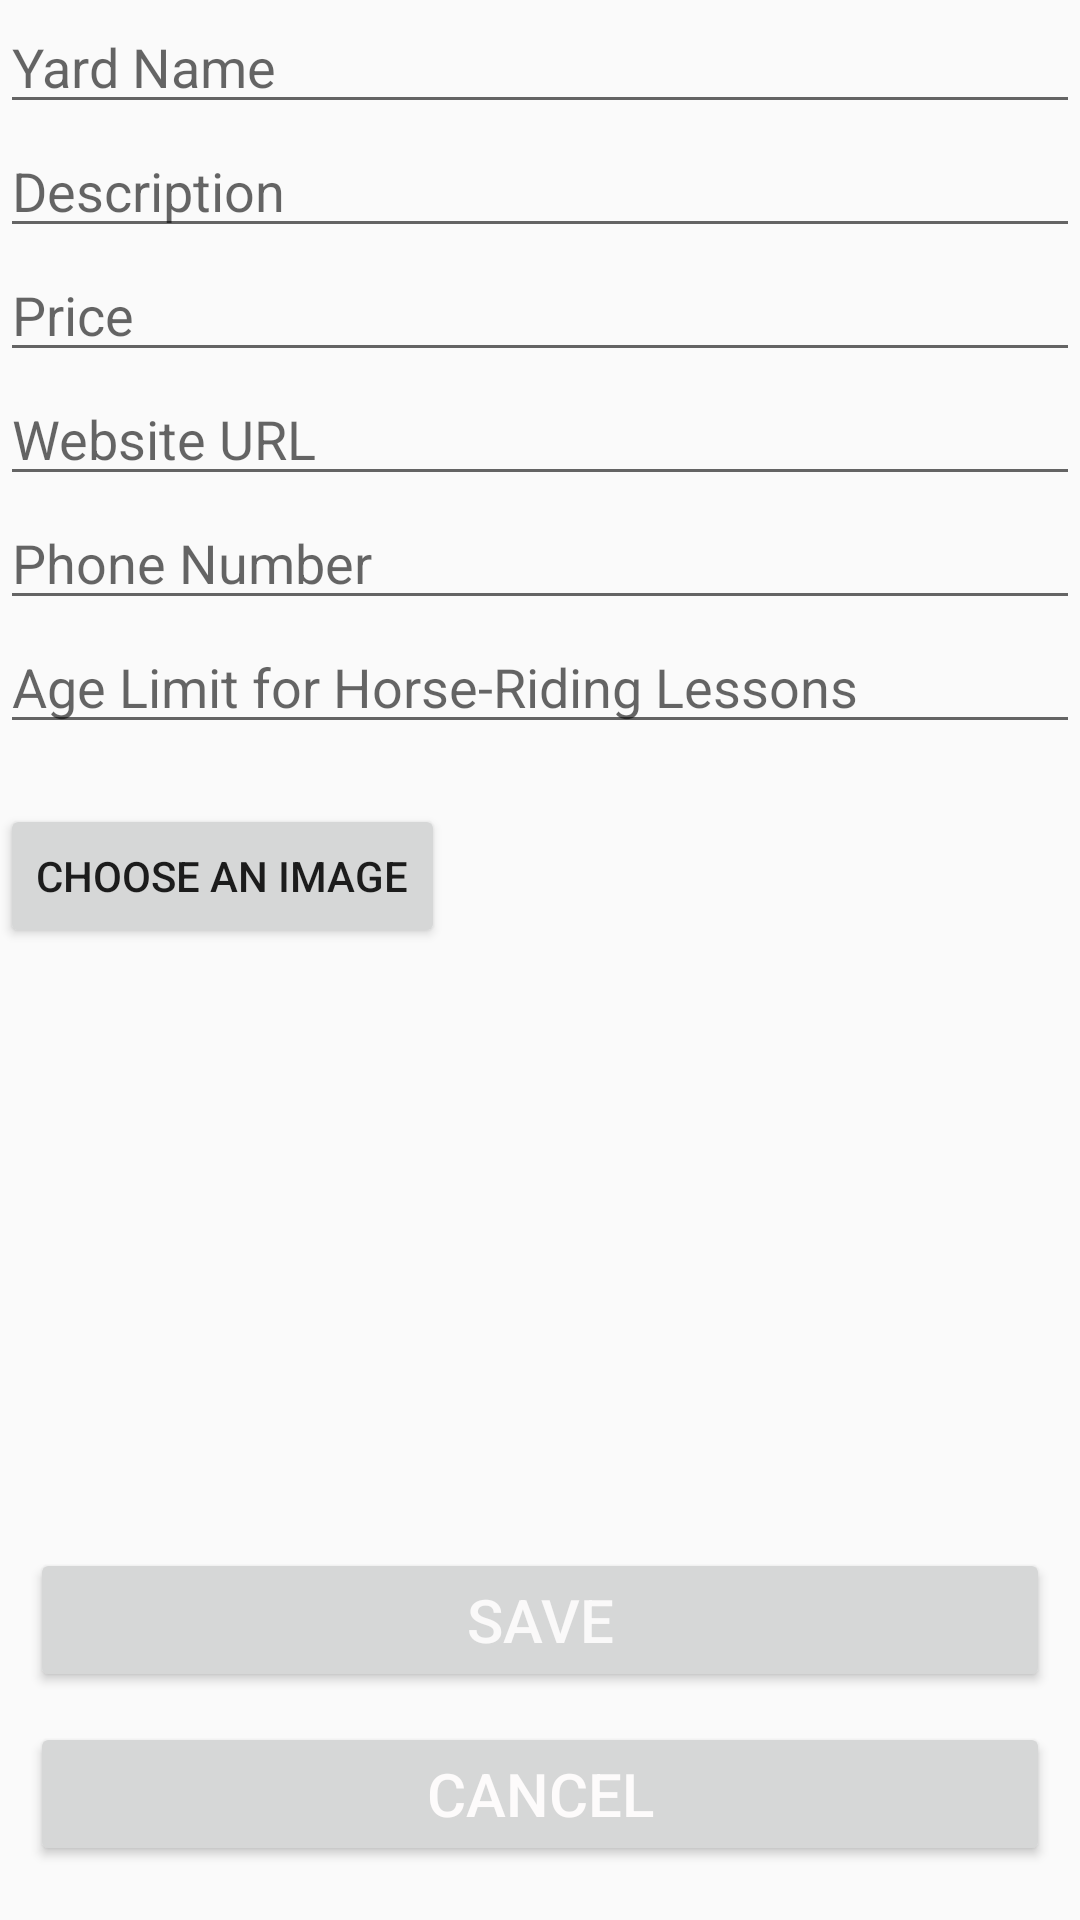

Write the Android layout XML for this screen, with the resource values it uses.
<!-- AndroidManifest.xml: application theme Theme.AppCompat.Light.NoActionBar -->
<!-- res/layout/activity_add_edit.xml -->
<?xml version="1.0" encoding="utf-8"?>
<LinearLayout xmlns:android="http://schemas.android.com/apk/res/android"
    xmlns:app="http://schemas.android.com/apk/res-auto"
    android:layout_width="match_parent"
    android:layout_height="wrap_content"
    android:orientation="vertical">

    <TextView
        android:id="@+id/editYardView"
        style="@style/HeaderTitle"
        android:layout_width="match_parent"
        android:layout_height="120dp"
        android:layout_weight="1"
        android:paddingTop="50dp"
        android:text="Add/Edit Yard"
        android:textAlignment="center"
        android:textColor="#FAF8F8"
        android:textSize="34sp"
        android:textStyle="bold" />

    <EditText
        android:id="@+id/titleInput"
        android:layout_width="match_parent"
        android:layout_height="wrap_content"
        android:ems="10"
        android:hint="Yard Name"
        android:inputType="text" />

    <EditText
        android:id="@+id/descriptionInput"
        android:layout_width="match_parent"
        android:layout_height="wrap_content"
        android:ems="10"
        android:hint="Description"
        android:inputType="text" />

    <EditText
        android:id="@+id/priceInput"
        android:layout_width="match_parent"
        android:layout_height="wrap_content"
        android:ems="10"
        android:hint="Price"
        android:inputType="number|numberDecimal" />

    <EditText
        android:id="@+id/websiteLinkInput"
        android:layout_width="match_parent"
        android:layout_height="wrap_content"
        android:ems="10"
        android:hint="Website URL"
        android:inputType="text|textWebEmailAddress" />

    <EditText
        android:id="@+id/phoneNumInput"
        android:layout_width="match_parent"
        android:layout_height="wrap_content"
        android:ems="10"
        android:hint="Phone Number"
        android:inputType="phone" />

    <EditText
        android:id="@+id/ageLimitInput"
        android:layout_width="match_parent"
        android:layout_height="wrap_content"
        android:layout_marginBottom="20dp"
        android:ems="10"
        android:hint="Age Limit for Horse-Riding Lessons"
        android:inputType="text" />

    <Button
        android:id="@+id/imageButton"
        android:layout_width="wrap_content"
        android:layout_height="wrap_content"
        android:text="Choose an image" />

    <ImageView
        android:id="@+id/select_imageInput"
        android:layout_width="match_parent"
        android:layout_height="180dp"
        android:layout_marginBottom="20dp"
        app:srcCompat="@drawable/ic_launcher_background" />

    <Button
        android:id="@+id/saveButton"
        android:layout_width="match_parent"
        android:layout_height="wrap_content"
        android:layout_marginLeft="10dp"
        android:layout_marginRight="10dp"
        android:layout_marginBottom="10dp"
        android:text="Save"
        android:textColor="#FAF9F9"
        android:textSize="20sp" />

    <Button
        android:id="@+id/cancelButton"
        android:layout_width="match_parent"
        android:layout_height="wrap_content"
        android:layout_marginLeft="10dp"
        android:layout_marginRight="10dp"
        android:layout_marginBottom="80dp"
        android:text="Cancel"
        android:textColor="#FDFBFB"
        android:textSize="20sp" />

</LinearLayout>
<!-- resources referenced by this layout -->
<resources>
  <style name="HeaderTitle">
          <item name="android:background">?attr/colorPrimary</item>
          <item name="android:textColor">?attr/colorOnPrimary</item>
      </style>
</resources>
